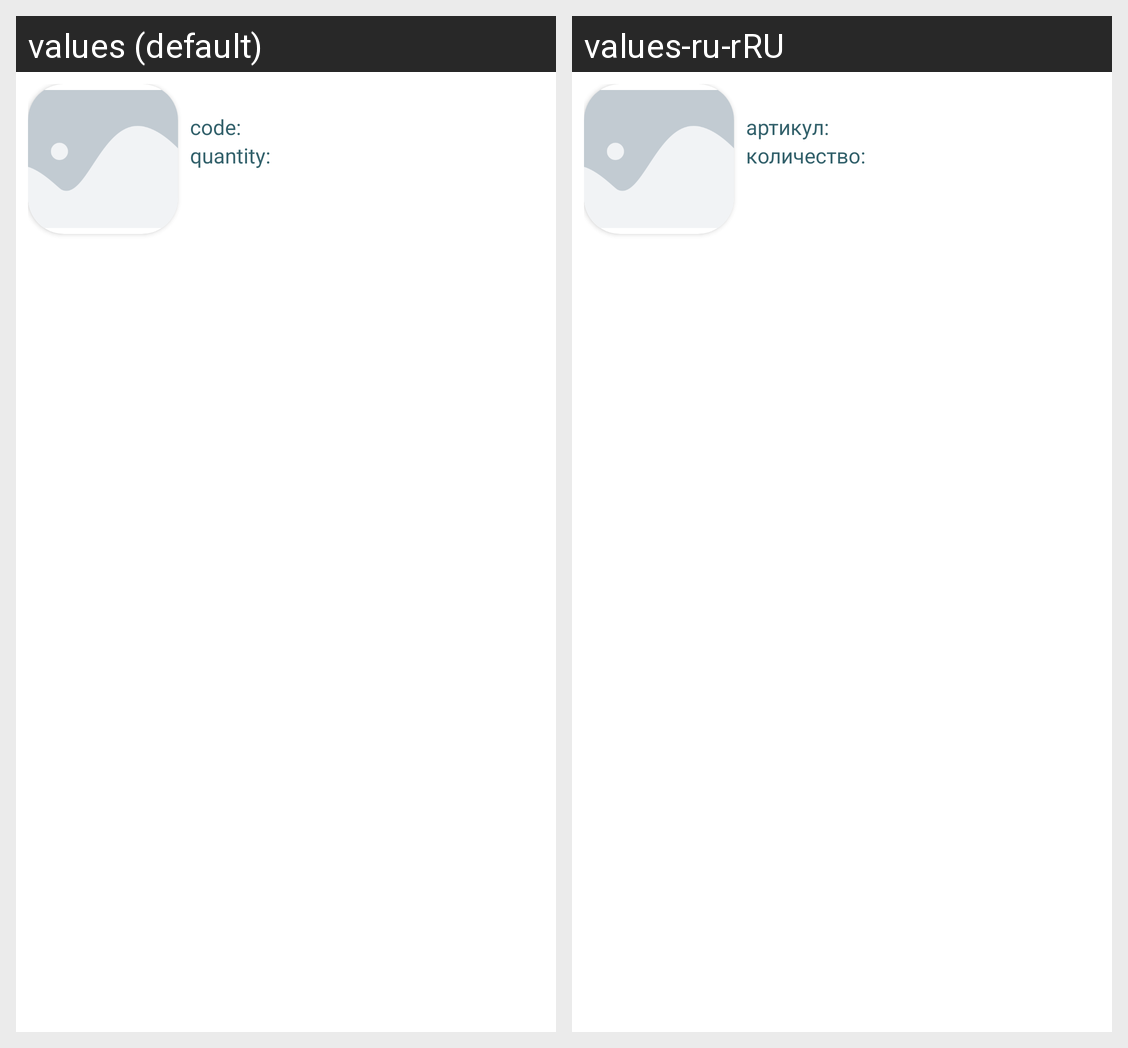

Here is an Android app screen in its default locale and in the app's own translations. Write out the translated-string differences for the strings that appear on this screen.
Android screen res/layout/list_itm_order_item.xml rendered under 2 locales, left to right: values (default), values-ru-rRU. Device: Nexus 5 (rendered at 1080×1920; each locale shown at half size, 540×960, under a caption strip naming it); theme Theme.Handmades.
Strings drawn on this screen, with the default value and each locale's value (text and hints the layout hard-codes, and strings that could not be matched under every locale, appear in the picture but are not listed):

order_item_code
  values: code:
  values-ru-rRU: артикул:

order_item_quantity
  values: quantity:
  values-ru-rRU: количество:
